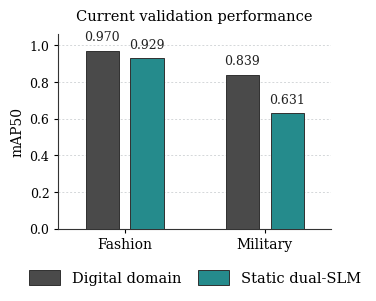

This chart was generated by the following Python code:
"""Plot a publication-style grouped mAP50 bar chart.

The default values reproduce the current validation-performance panel used in
the manuscript draft.  Edit ``DEFAULT_*`` below or pass values on the command
line when updated experimental results become available.

Example
-------
python src/plot_validation_performance_bars.py \
    --datasets Fashion Military \
    --digital 0.970 0.839 \
    --static-slm 0.929 0.537
"""

from __future__ import annotations

import argparse
from pathlib import Path
from typing import Sequence

import matplotlib

matplotlib.use("Agg")
import matplotlib.pyplot as plt
import numpy as np


# ---------------------------------------------------------------------------
# Editable default data
# ---------------------------------------------------------------------------
DEFAULT_DATASETS = ["Fashion", "Military"]
DEFAULT_DIGITAL_MAP50 = [0.970, 0.839]
DEFAULT_STATIC_SLM_MAP50 = [0.929, 0.631]


DIGITAL_COLOR = "#4A4A4A"
STATIC_SLM_COLOR = "#258B8C"
EDGE_COLOR = "#303030"
GRID_COLOR = "#D4D7D9"


def parse_args() -> argparse.Namespace:
    parser = argparse.ArgumentParser(
        description="Draw a journal-style grouped mAP50 bar chart."
    )
    parser.add_argument(
        "--datasets",
        nargs="+",
        default=DEFAULT_DATASETS,
        help="Dataset labels shown on the x-axis.",
    )
    parser.add_argument(
        "--digital",
        nargs="+",
        type=float,
        default=DEFAULT_DIGITAL_MAP50,
        help="mAP50 values for the digital-domain baseline.",
    )
    parser.add_argument(
        "--static-slm",
        nargs="+",
        type=float,
        default=DEFAULT_STATIC_SLM_MAP50,
        help="mAP50 values for the static dual-SLM branch.",
    )
    parser.add_argument(
        "--title",
        default="Current validation performance",
        help="Panel title. Pass an empty string to hide it.",
    )
    parser.add_argument(
        "--panel-label",
        default="",
        help="Optional panel label placed at the upper-left (hidden by default).",
    )
    parser.add_argument(
        "--output-stem",
        type=Path,
        default=Path("paper/figures/current_validation_performance"),
        help="Output path without an extension; both PNG and PDF are written.",
    )
    parser.add_argument(
        "--dpi",
        type=int,
        default=600,
        help="PNG resolution in dots per inch.",
    )
    return parser.parse_args()


def validate_data(
    datasets: Sequence[str],
    digital: Sequence[float],
    static_slm: Sequence[float],
) -> None:
    lengths = {len(datasets), len(digital), len(static_slm)}
    if len(lengths) != 1:
        raise ValueError(
            "--datasets, --digital, and --static-slm must contain the same "
            "number of entries."
        )
    if not datasets:
        raise ValueError("At least one dataset is required.")

    values = np.asarray([*digital, *static_slm], dtype=float)
    if not np.isfinite(values).all():
        raise ValueError("All mAP50 values must be finite numbers.")
    if ((values < 0.0) | (values > 1.0)).any():
        raise ValueError("All mAP50 values must lie in the interval [0, 1].")


def add_value_labels(
    axis: plt.Axes,
    bars: Sequence[matplotlib.patches.Rectangle],
) -> None:
    for bar in bars:
        value = bar.get_height()
        axis.annotate(
            f"{value:.3f}",
            xy=(bar.get_x() + bar.get_width() / 2.0, value),
            xytext=(0, 5),
            textcoords="offset points",
            ha="center",
            va="bottom",
            fontsize=9,
            color="#222222",
            clip_on=False,
        )


def plot_validation_performance(
    datasets: Sequence[str],
    digital: Sequence[float],
    static_slm: Sequence[float],
    output_stem: Path,
    *,
    title: str,
    panel_label: str,
    dpi: int,
) -> tuple[Path, Path]:
    validate_data(datasets, digital, static_slm)

    output_stem = output_stem.with_suffix("")
    output_stem.parent.mkdir(parents=True, exist_ok=True)
    png_path = output_stem.with_suffix(".png")
    pdf_path = output_stem.with_suffix(".pdf")

    # A slightly compressed group spacing and narrow bars work better when the
    # chart is embedded as a journal sub-panel.
    x = np.arange(len(datasets), dtype=float) * 0.72
    width = 0.17
    intra_group_gap = 0.06
    bar_offset = (width + intra_group_gap) / 2.0

    rc_params = {
        "font.family": "serif",
        "font.serif": ["Times New Roman", "Times", "DejaVu Serif"],
        "font.size": 10,
        "axes.titlesize": 10.5,
        "axes.labelsize": 10,
        "xtick.labelsize": 10,
        "ytick.labelsize": 9,
        "legend.fontsize": 10.5,
        "axes.linewidth": 0.8,
        "pdf.fonttype": 42,
        "ps.fonttype": 42,
    }

    with plt.rc_context(rc_params):
        figure, axis = plt.subplots(figsize=(3.45, 3.35))

        digital_bars = axis.bar(
            x - bar_offset,
            digital,
            width,
            label="Digital domain",
            color=DIGITAL_COLOR,
            edgecolor=EDGE_COLOR,
            linewidth=0.7,
            zorder=3,
        )
        static_bars = axis.bar(
            x + bar_offset,
            static_slm,
            width,
            label="Static dual-SLM",
            color=STATIC_SLM_COLOR,
            edgecolor=EDGE_COLOR,
            linewidth=0.7,
            zorder=3,
        )

        add_value_labels(axis, digital_bars)
        add_value_labels(axis, static_bars)

        axis.set_ylabel("mAP50")
        axis.set_xticks(x, datasets)
        axis.set_xlim(x[0] - 0.34, x[-1] + 0.34)
        axis.set_ylim(0.0, 1.06)
        axis.set_yticks(np.linspace(0.0, 1.0, 6))
        axis.grid(
            axis="y",
            color=GRID_COLOR,
            linestyle=(0, (2.0, 2.0)),
            linewidth=0.7,
            zorder=0,
        )

        axis.spines["top"].set_visible(False)
        axis.spines["right"].set_visible(False)
        axis.spines["left"].set_color("#333333")
        axis.spines["bottom"].set_color("#333333")
        axis.tick_params(direction="out", length=3.0, width=0.8)

        if title:
            axis.set_title(title, pad=10, fontweight="normal")
        if panel_label:
            axis.text(
                -0.17,
                1.075,
                panel_label,
                transform=axis.transAxes,
                fontsize=14,
                fontweight="bold",
                va="top",
                ha="left",
            )

        axis.legend(
            loc="upper center",
            bbox_to_anchor=(0.5, -0.18),
            ncol=2,
            frameon=False,
            handlelength=2.15,
            handleheight=1.25,
            columnspacing=1.15,
            borderaxespad=0.0,
        )

        figure.subplots_adjust(left=0.19, right=0.98, top=0.85, bottom=0.27)
        figure.savefig(
            png_path,
            dpi=dpi,
            bbox_inches="tight",
            facecolor="white",
        )
        figure.savefig(
            pdf_path,
            bbox_inches="tight",
            facecolor="white",
        )
        plt.close(figure)

    return png_path, pdf_path


def main() -> None:
    args = parse_args()
    png_path, pdf_path = plot_validation_performance(
        datasets=args.datasets,
        digital=args.digital,
        static_slm=args.static_slm,
        output_stem=args.output_stem,
        title=args.title,
        panel_label=args.panel_label,
        dpi=args.dpi,
    )
    print(f"Saved PNG: {png_path.resolve()}")
    print(f"Saved PDF: {pdf_path.resolve()}")


if __name__ == "__main__":
    main()
